Run: headless pygame with SDL's dummy video driver; simulated clock (each Clock.tick advances the game by its frame time, no real sleeping); random seed 0; keys injected as events and as key.get_pressed() state; no mouse input.
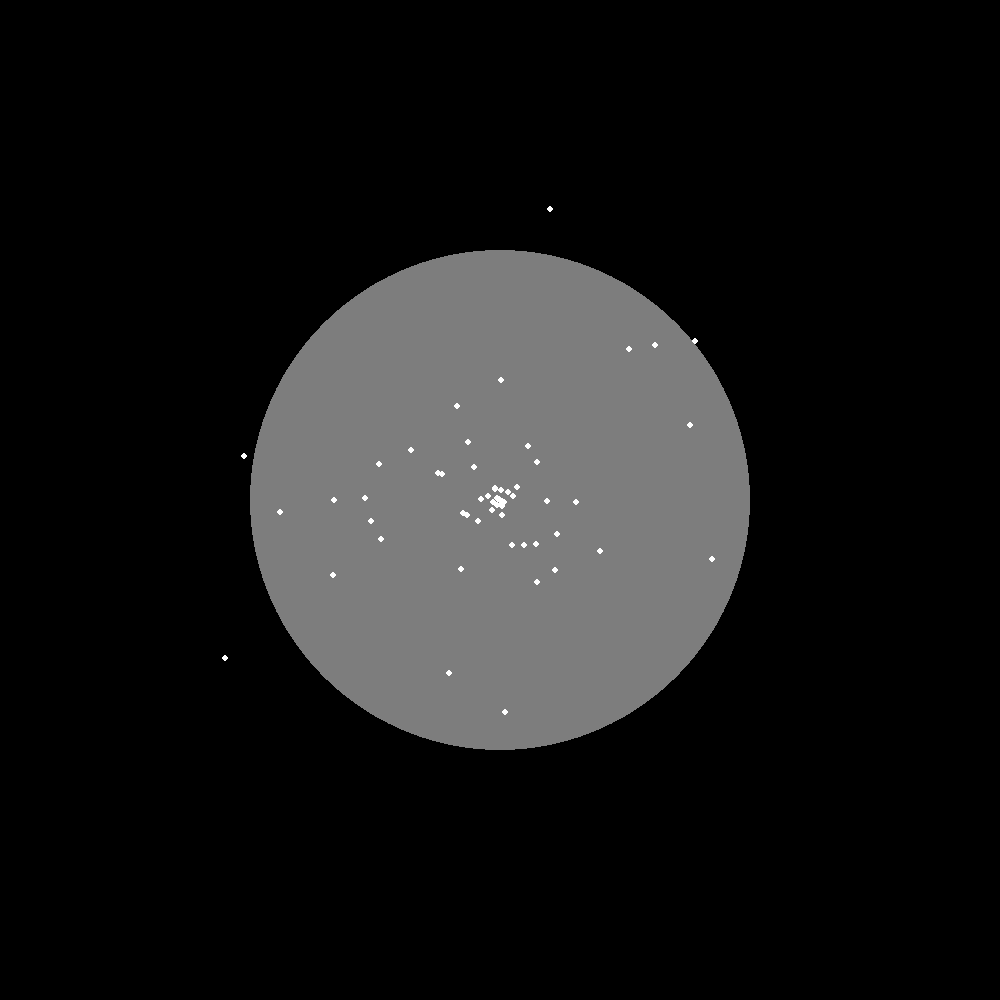
Frame 1 of 4 · flips 1–60 · no input
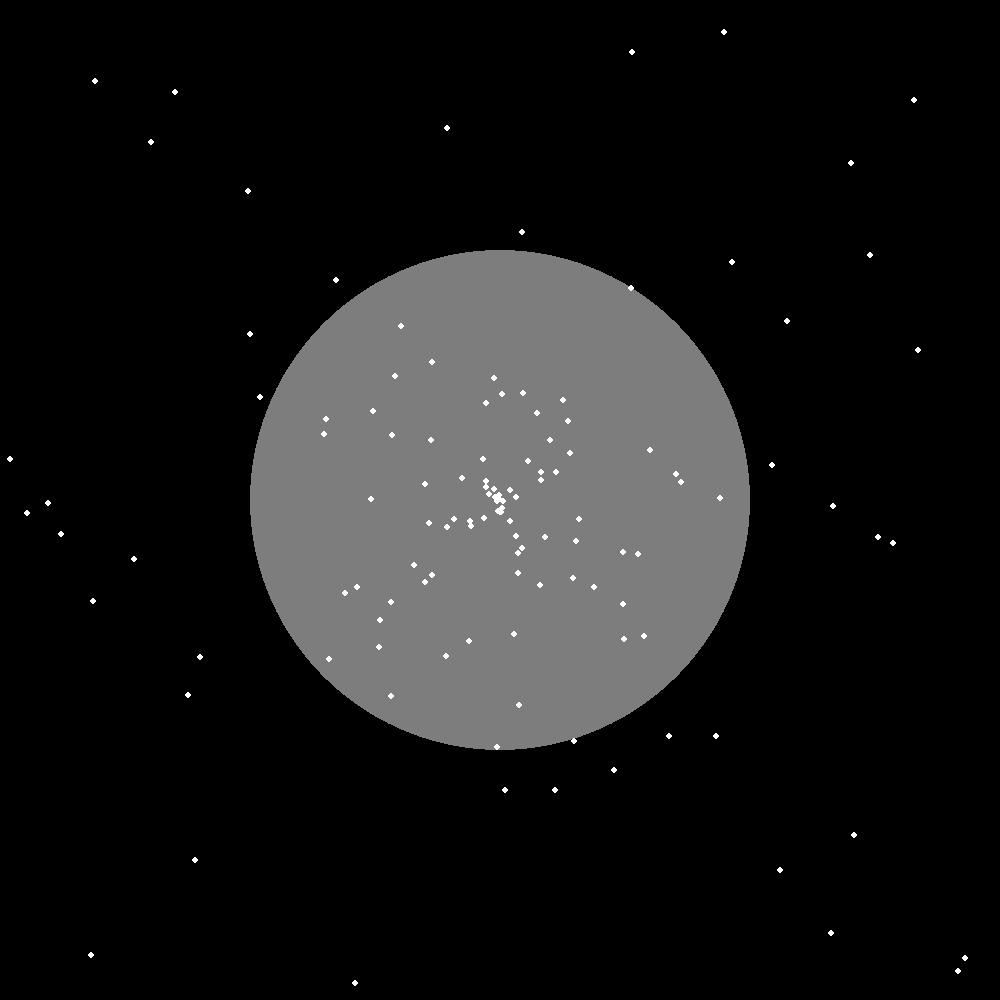
Frame 2 of 4 · flips 61–180 · tapped SPACE, RETURN · held RIGHT (→), D
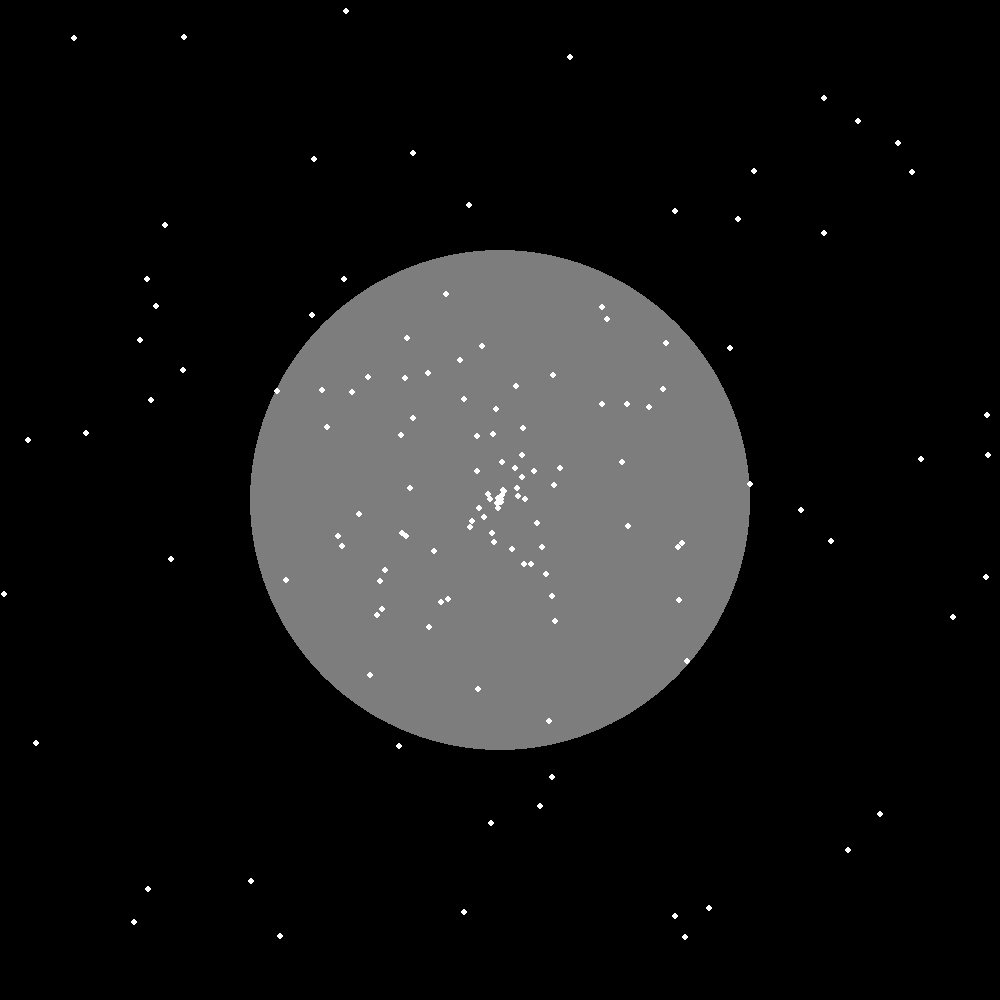
Frame 3 of 4 · flips 181–300 · held DOWN (↓), S
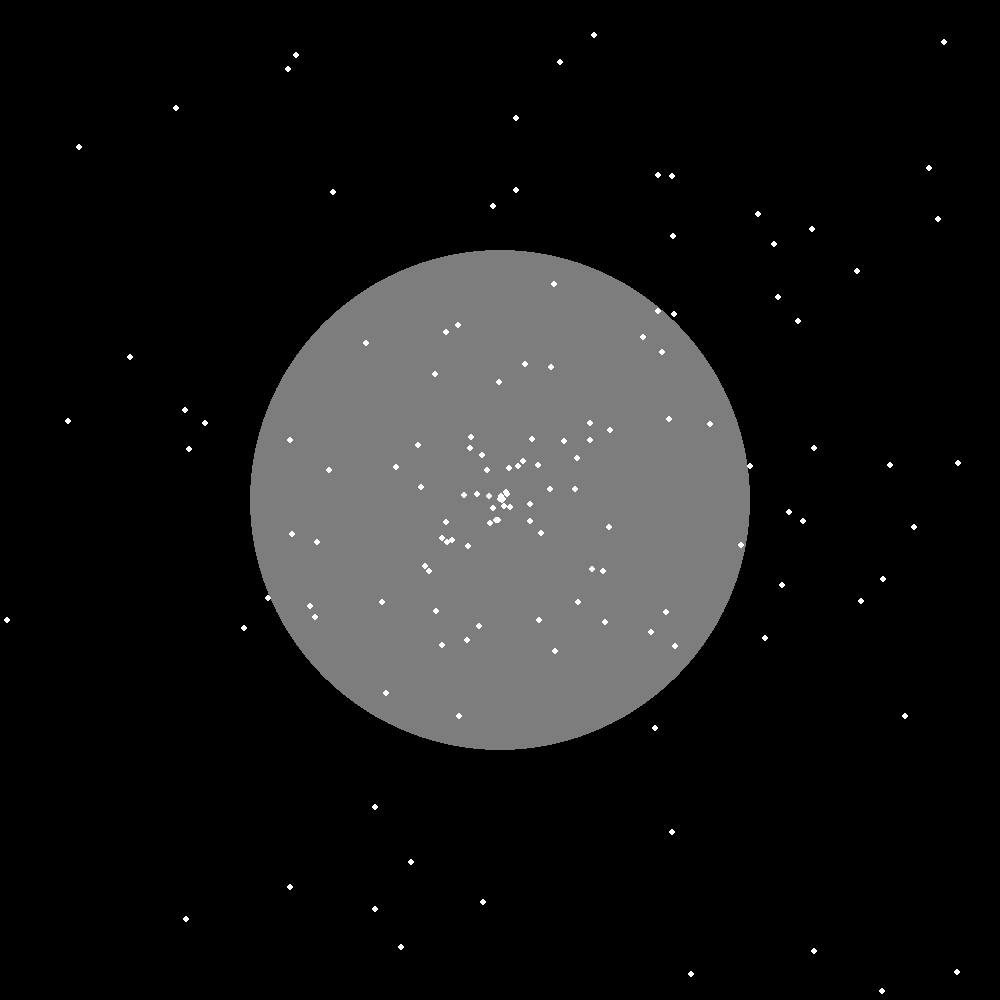
Frame 4 of 4 · flips 301–420 · held LEFT (←), A, UP (↑), W

The pygame program that drew these frames:

import pygame
import sys
import random


class Person:
    def __init__(self, x, y, speed_x, speed_y):
        self.x = x
        self.y = y
        self.speed_x = speed_x
        self.speed_y = speed_y


people = []

clock = pygame.time.Clock()

pygame.init()
screen = pygame.display.set_mode((1000, 1000), 0, 32)


def random_speed():
    return random.randint(0, 20) / 10 - 1


running = True
while running:
    screen.fill((0, 0, 0))
    pygame.draw.circle(screen, (125, 125, 125), (500, 500), 250)

    people.append(Person(500, 500, random_speed(), random_speed()))

    for person in people:
        person.x += person.speed_x
        person.y += person.speed_y
        person.speed_x += random_speed()
        person.speed_y += random_speed()

        pygame.draw.circle(screen, (255, 255, 255),
                           (int(person.x), int(person.y)), 3)

    for event in pygame.event.get():
        if event.type == pygame.QUIT:
            running = False

    pygame.display.update()
    clock.tick(60)
